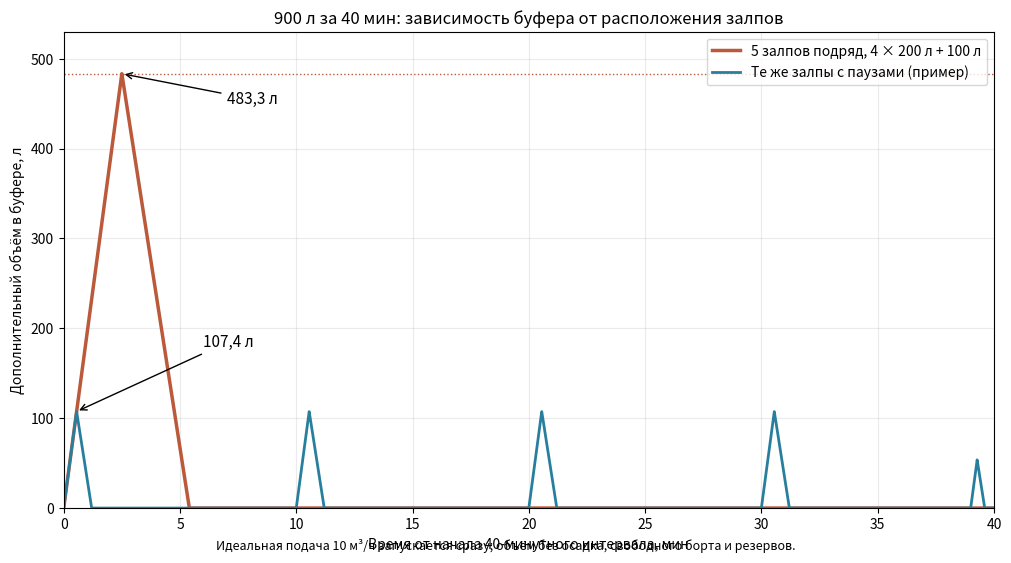

The script that saved this image: (Note: this script raises an exception after producing the figure.)
from pathlib import Path
import sys
sys.path.insert(0, str(Path('work/particledeps').resolve()))
sys.path.insert(1, str(Path('work/plotdeps').resolve()))
import numpy as np
import matplotlib
matplotlib.use('Agg')
import matplotlib.pyplot as plt

dt=.1
t=np.arange(0,2400+dt,dt)
qin_rate=.006
qfeed=10/3600
volumes=[.2,.2,.2,.2,.1]

def scenario(starts):
    qin=np.zeros_like(t)
    for start,vol in zip(starts,volumes):
        end=start+vol/qin_rate
        qin+=qin_rate*np.clip(np.minimum(t+dt,end)-np.maximum(t,start),0,dt)/dt
    stock=np.zeros_like(t)
    prev=0.
    for i,rate in enumerate(qin):
        available=prev+rate*dt
        processed=min(qfeed*dt,available) if available>0 else 0.
        prev=available-processed
        stock[i]=prev
    return qin,stock

qin_close,stock_close=scenario([0,200/6,400/6,600/6,800/6])
qin_space,stock_space=scenario([0,600,1200,1800,2340])

fig,ax=plt.subplots(figsize=(10,5.5),layout='constrained')
ax.plot(t/60,stock_close*1000,lw=2.5,label='5 залпов подряд, 4 × 200 л + 100 л',color='#bb593b')
ax.plot(t/60,stock_space*1000,lw=2,label='Те же залпы с паузами (пример)',color='#287f9d')
ax.set(xlim=(0,40),ylim=(0,530),xlabel='Время от начала 40-минутного интервала, мин',ylabel='Дополнительный объём в буфере, л',title='900 л за 40 мин: зависимость буфера от расположения залпов')
ax.axhline(483.3333,ls=':',color='#bb593b',lw=1)
ax.annotate('483,3 л',xy=(2.5,483.3),xytext=(7,450),arrowprops={'arrowstyle':'->'},fontsize=11)
ax.annotate('107,4 л',xy=(0.55,107.4),xytext=(6,180),arrowprops={'arrowstyle':'->'},fontsize=11)
ax.grid(alpha=.25)
ax.legend(loc='upper right')
fig.text(.5,.01,'Идеальная подача 10 м³/ч запускается сразу; объём без осадка, свободного борта и резервов.',ha='center',fontsize=9)
fig.savefig('outputs/PT-SHT-10_900л_за_40мин_буфер.png',dpi=180,bbox_inches='tight')
print('max close',stock_close.max()*1000,'max spaced',stock_space.max()*1000)
